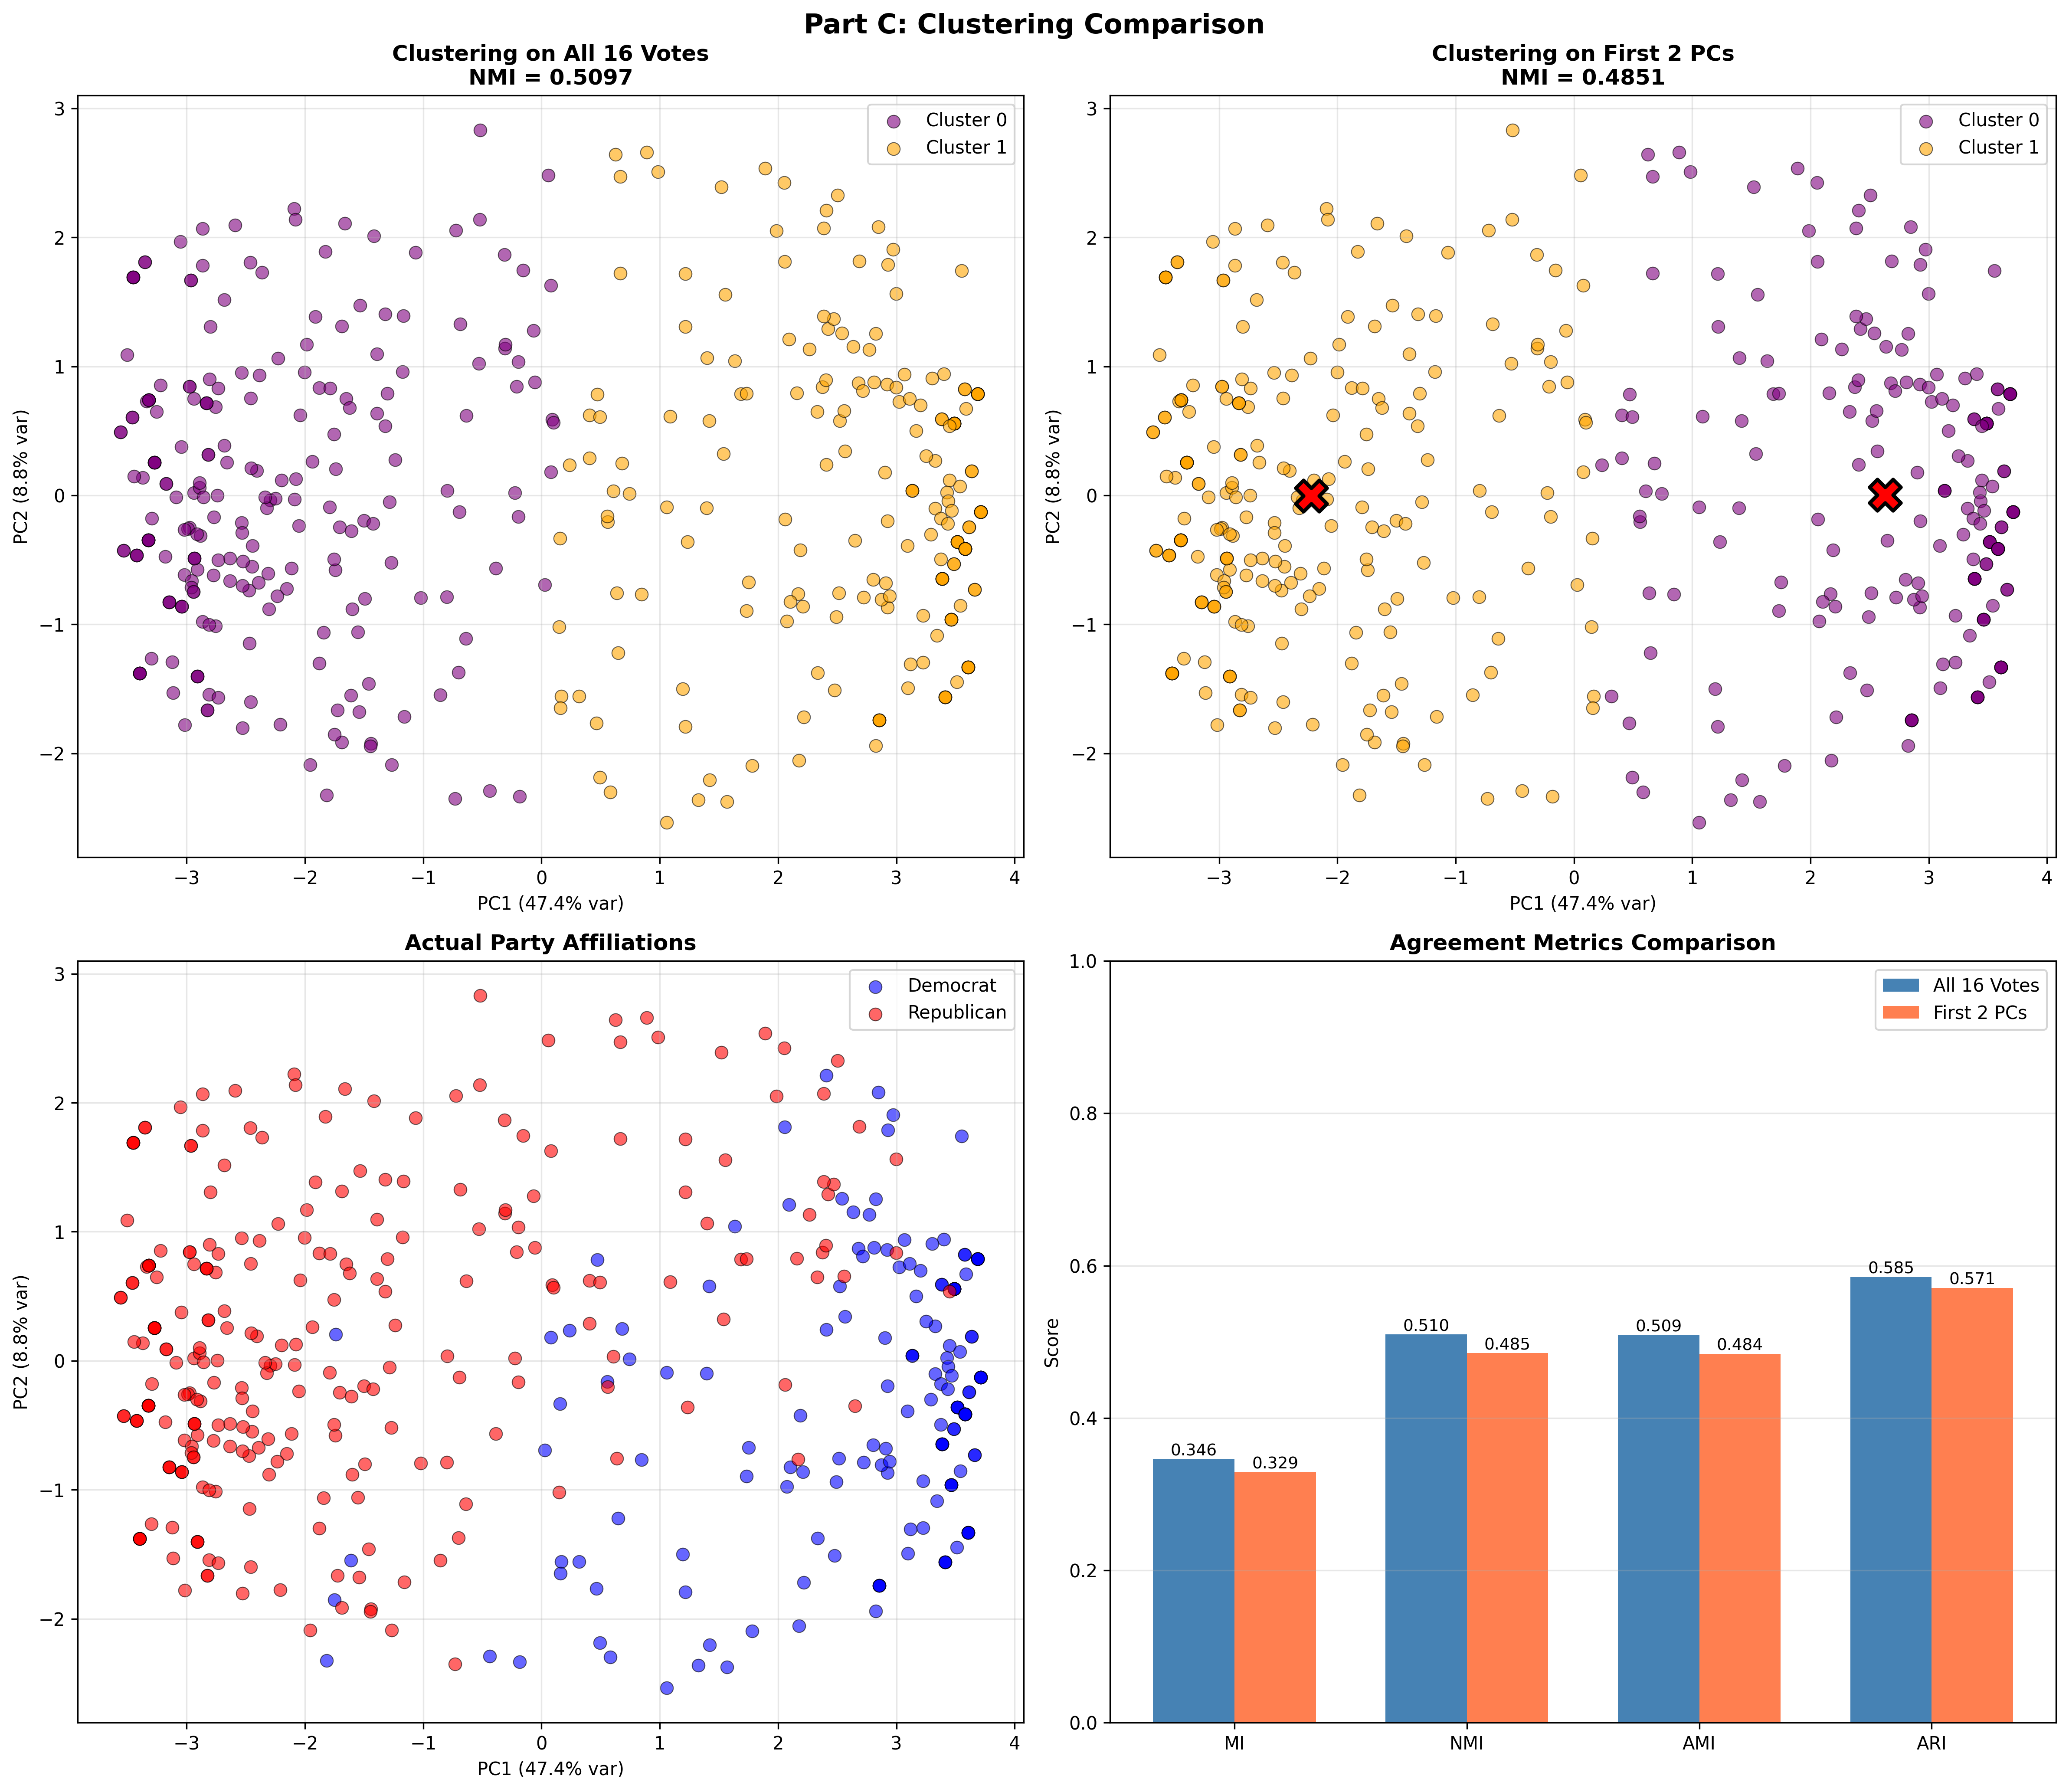

Write Python code to recreate this figure.
"""
Assignment 4 - Part C: Clustering Comparison
"""

import numpy as np
import pandas as pd
import matplotlib.pyplot as plt
from sklearn.decomposition import PCA
from sklearn.cluster import KMeans
from sklearn.metrics import (mutual_info_score, normalized_mutual_info_score,
                            adjusted_mutual_info_score, adjusted_rand_score,
                            silhouette_score)

# Load data
votes = pd.read_csv('datasets/congress/p1_congress_1984_votes.csv', header=None).values
parties = pd.read_csv('datasets/congress/p1_congress_1984_party_affiliations.csv', header=None).values.ravel()
party_numeric = np.where(parties == 'Democrat', 0, 1)

print("Part C: Clustering Comparison\n")

# ============================================================================
# Task 1: Quantify agreement using Mutual Information (all 16 votes)
# ============================================================================

print("Task 1: Mutual Information (using all 16 votes)")
kmeans_full = KMeans(n_clusters=2, random_state=42, n_init=10)
clusters_full = kmeans_full.fit_predict(votes)

mi_full = mutual_info_score(parties, clusters_full)
nmi_full = normalized_mutual_info_score(parties, clusters_full)
ami_full = adjusted_mutual_info_score(parties, clusters_full)

print(f"  MI:  {mi_full:.4f}")
print(f"  NMI: {nmi_full:.4f}")
print(f"  AMI: {ami_full:.4f}\n")

# ============================================================================
# Task 2: Clustering on first 2 PCs
# ============================================================================

print("Task 2: Clustering on first 2 principal components")
pca = PCA(n_components=2)
votes_pca = pca.fit_transform(votes)

print(f"  PC1 variance: {pca.explained_variance_ratio_[0]*100:.2f}%")
print(f"  PC2 variance: {pca.explained_variance_ratio_[1]*100:.2f}%")
print(f"  Total: {pca.explained_variance_ratio_.sum()*100:.2f}%\n")

kmeans_pca = KMeans(n_clusters=2, random_state=42, n_init=10)
clusters_pca = kmeans_pca.fit_predict(votes_pca)

mi_pca = mutual_info_score(parties, clusters_pca)
nmi_pca = normalized_mutual_info_score(parties, clusters_pca)
ami_pca = adjusted_mutual_info_score(parties, clusters_pca)

print(f"  MI:  {mi_pca:.4f}")
print(f"  NMI: {nmi_pca:.4f}")
print(f"  AMI: {ami_pca:.4f}\n")

# ============================================================================
# Comparison
# ============================================================================

print("Comparison:")
print(f"{'Metric':<20} {'All 16 Votes':>15} {'First 2 PCs':>15} {'Difference':>15}")
print("-" * 65)

metrics = [
    ('MI', mi_full, mi_pca),
    ('NMI', nmi_full, nmi_pca),
    ('AMI', ami_full, ami_pca),
    ('ARI', adjusted_rand_score(party_numeric, clusters_full),
           adjusted_rand_score(party_numeric, clusters_pca))
]

for name, val_full, val_pca in metrics:
    diff = val_full - val_pca
    print(f"{name:<20} {val_full:>15.4f} {val_pca:>15.4f} {diff:>+15.4f}")

print(f"\nAnswer: {'All 16 votes' if nmi_full > nmi_pca else 'First 2 PCs'} agrees more with party affiliations")
print(f"  (NMI: {max(nmi_full, nmi_pca):.4f} vs {min(nmi_full, nmi_pca):.4f})\n")

# Why?
if nmi_full > nmi_pca:
    print("Why? Using all 16 votes captures more information about voting patterns.")
    print(f"  PC1-PC2 only captures {pca.explained_variance_ratio_.sum()*100:.1f}% of variance.")
    print(f"  Missing {100 - pca.explained_variance_ratio_.sum()*100:.1f}% may contain party-distinguishing information.")
else:
    print("Why? PCA reduces noise and focuses on main party-separating dimensions.")
    print("  PC1 strongly aligns with party differences.")
    print("  Lower dimensions avoid curse of dimensionality with 435 samples.")

# ============================================================================
# Visualization
# ============================================================================

fig, axes = plt.subplots(2, 2, figsize=(16, 14))

# Plot 1: All 16 votes (projected to PC space)
ax1 = axes[0, 0]
colors = ['purple', 'orange']
for c in [0, 1]:
    mask = clusters_full == c
    ax1.scatter(votes_pca[mask, 0], votes_pca[mask, 1], c=colors[c],
               label=f'Cluster {c}', alpha=0.6, s=50, edgecolors='black', linewidths=0.5)
ax1.set_xlabel(f'PC1 ({pca.explained_variance_ratio_[0]*100:.1f}% var)')
ax1.set_ylabel(f'PC2 ({pca.explained_variance_ratio_[1]*100:.1f}% var)')
ax1.set_title(f'Clustering on All 16 Votes\nNMI = {nmi_full:.4f}', fontweight='bold')
ax1.legend()
ax1.grid(True, alpha=0.3)

# Plot 2: First 2 PCs
ax2 = axes[0, 1]
for c in [0, 1]:
    mask = clusters_pca == c
    ax2.scatter(votes_pca[mask, 0], votes_pca[mask, 1], c=colors[c],
               label=f'Cluster {c}', alpha=0.6, s=50, edgecolors='black', linewidths=0.5)
ax2.scatter(kmeans_pca.cluster_centers_[:, 0], kmeans_pca.cluster_centers_[:, 1],
           c='red', marker='X', s=300, edgecolors='black', linewidths=2, zorder=5)
ax2.set_xlabel(f'PC1 ({pca.explained_variance_ratio_[0]*100:.1f}% var)')
ax2.set_ylabel(f'PC2 ({pca.explained_variance_ratio_[1]*100:.1f}% var)')
ax2.set_title(f'Clustering on First 2 PCs\nNMI = {nmi_pca:.4f}', fontweight='bold')
ax2.legend()
ax2.grid(True, alpha=0.3)

# Plot 3: Ground truth
ax3 = axes[1, 0]
for party, color in [('Democrat', 'blue'), ('Republican', 'red')]:
    mask = parties == party
    ax3.scatter(votes_pca[mask, 0], votes_pca[mask, 1], c=color, label=party,
               alpha=0.6, s=50, edgecolors='black', linewidths=0.5)
ax3.set_xlabel(f'PC1 ({pca.explained_variance_ratio_[0]*100:.1f}% var)')
ax3.set_ylabel(f'PC2 ({pca.explained_variance_ratio_[1]*100:.1f}% var)')
ax3.set_title('Actual Party Affiliations', fontweight='bold')
ax3.legend()
ax3.grid(True, alpha=0.3)

# Plot 4: Comparison bars
ax4 = axes[1, 1]
x = np.arange(len(metrics))
width = 0.35
vals_full = [m[1] for m in metrics]
vals_pca = [m[2] for m in metrics]

bars1 = ax4.bar(x - width/2, vals_full, width, label='All 16 Votes', color='steelblue')
bars2 = ax4.bar(x + width/2, vals_pca, width, label='First 2 PCs', color='coral')

ax4.set_ylabel('Score')
ax4.set_title('Agreement Metrics Comparison', fontweight='bold')
ax4.set_xticks(x)
ax4.set_xticklabels([m[0] for m in metrics])
ax4.legend()
ax4.grid(True, alpha=0.3, axis='y')
ax4.set_ylim([0, 1])

for bars in [bars1, bars2]:
    for bar in bars:
        h = bar.get_height()
        ax4.text(bar.get_x() + bar.get_width()/2., h, f'{h:.3f}',
                ha='center', va='bottom', fontsize=9)

plt.suptitle('Part C: Clustering Comparison', fontsize=15, fontweight='bold')
plt.tight_layout()
plt.savefig('part_c_comparison.png', dpi=300, bbox_inches='tight')
print("\nPlot saved: part_c_comparison.png")
